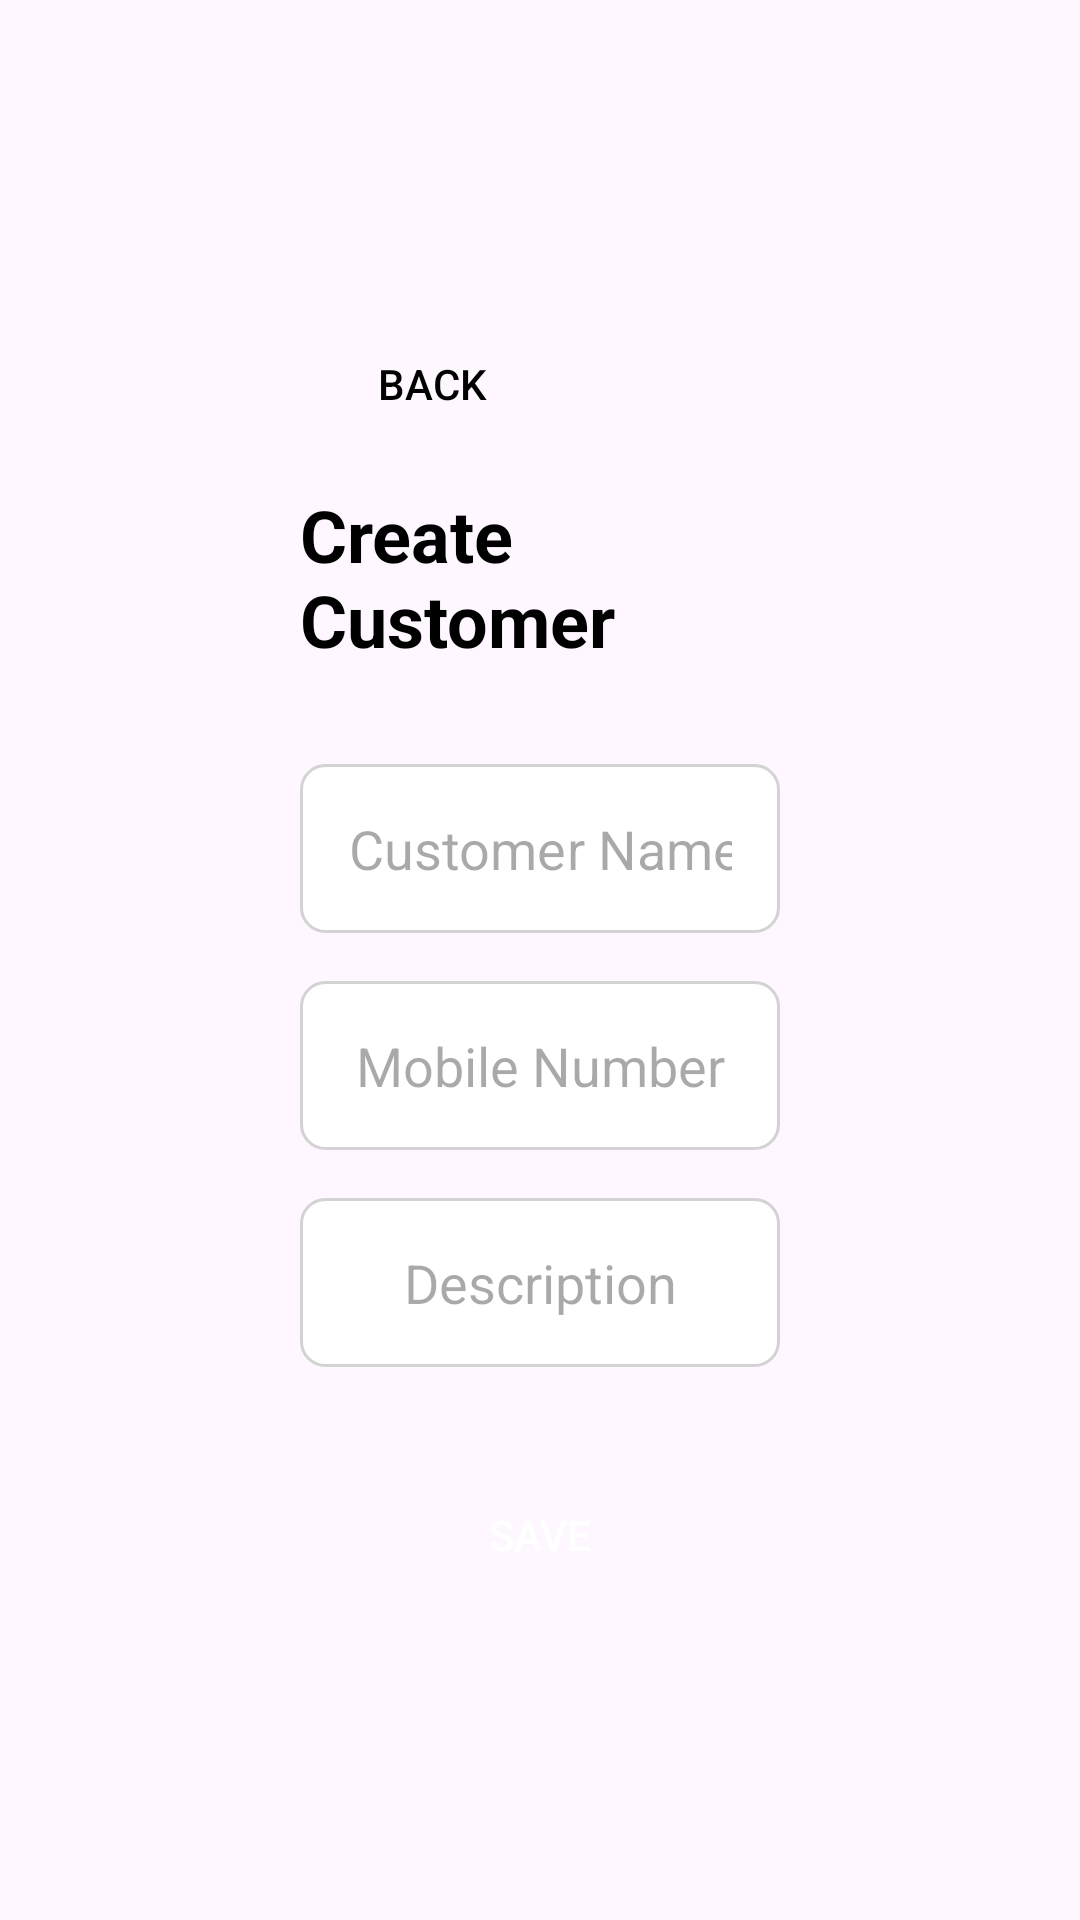

This screen was rendered from an Android layout file. Write that file and the resources it references.
<!-- AndroidManifest.xml: application theme Theme.VSP_Farm -->
<!-- res/layout/activity_create_customer.xml -->
<?xml version="1.0" encoding="utf-8"?>
<androidx.constraintlayout.widget.ConstraintLayout
    xmlns:android="http://schemas.android.com/apk/res/android"
    xmlns:app="http://schemas.android.com/apk/res-auto"
    xmlns:tools="http://schemas.android.com/tools"
    android:id="@+id/main"
    android:layout_width="match_parent"
    android:layout_height="match_parent"
    android:padding="100dp"
    tools:context=".page.admin.CreateCustomerActivity">

    <LinearLayout
        android:layout_width="match_parent"
        android:layout_height="match_parent"
        android:orientation="vertical"
        android:gravity="center"
        app:layout_constraintTop_toTopOf="parent"
        app:layout_constraintBottom_toBottomOf="parent"
        app:layout_constraintStart_toStartOf="parent"
        app:layout_constraintEnd_toEndOf="parent">

        <Button
            android:id="@+id/backButton"
            android:layout_width="wrap_content"
            android:layout_height="wrap_content"
            android:text="Back"
            android:textColor="@android:color/black"
            android:background="@drawable/button"
            android:layout_gravity="center_vertical"
            android:layout_marginBottom="10dp"
            />

        
        <TextView
            android:id="@+id/heading"
            android:layout_width="wrap_content"
            android:layout_height="wrap_content"
            android:text="Create Customer"
            android:textSize="24sp"
            android:textColor="@android:color/black"
            android:textStyle="bold"
            android:layout_gravity="center"
            android:layout_marginBottom="32dp"/>

        
        <EditText
            android:id="@+id/name"
            android:layout_width="match_parent"
            android:layout_height="wrap_content"
            android:layout_marginBottom="16dp"
            android:gravity="center"
            android:hint="Customer Name"
            android:background="@drawable/edittext_background"
            android:padding="16dp"
            android:inputType="textPersonName"/>

        
        <EditText
            android:id="@+id/mobile"
            android:layout_width="match_parent"
            android:layout_height="wrap_content"
            android:layout_marginBottom="16dp"
            android:gravity="center"
            android:hint="Mobile Number"
            android:inputType="phone"
            android:background="@drawable/edittext_background"
            android:padding="16dp"/>

        
        <EditText
            android:id="@+id/description"
            android:layout_width="match_parent"
            android:layout_height="wrap_content"
            android:layout_marginBottom="32dp"
            android:gravity="center"
            android:hint="Description"
            android:inputType="textMultiLine"
            android:background="@drawable/edittext_background"
            android:padding="16dp"/>

        
        <Button
            android:id="@+id/saveButton"
            android:layout_width="wrap_content"
            android:layout_height="wrap_content"
            android:onClick="addCustomer"
            android:text="Save"
            android:background="@drawable/button_background"
            android:textColor="@android:color/white"
            android:backgroundTint="@android:color/holo_blue_dark"
            android:gravity="center"/>

    </LinearLayout>

</androidx.constraintlayout.widget.ConstraintLayout>
<!-- resources referenced by this layout -->
<resources>
  <!-- drawable edittext_background (drawable) -->
  <shape xmlns:android="http://schemas.android.com/apk/res/android">
      <solid android:color="@android:color/white"/>
      <stroke android:width="1dp" android:color="@color/light_gray"/>
      <corners android:radius="8dp"/>
  </shape>
  <style name="Theme.VSP_Farm" parent="Base.Theme.VSP_Farm" />
  <color name="light_gray">#D3D3D3</color>
  <style name="Base.Theme.VSP_Farm" parent="Theme.Material3.DayNight.NoActionBar">
          
          
      </style>
</resources>
